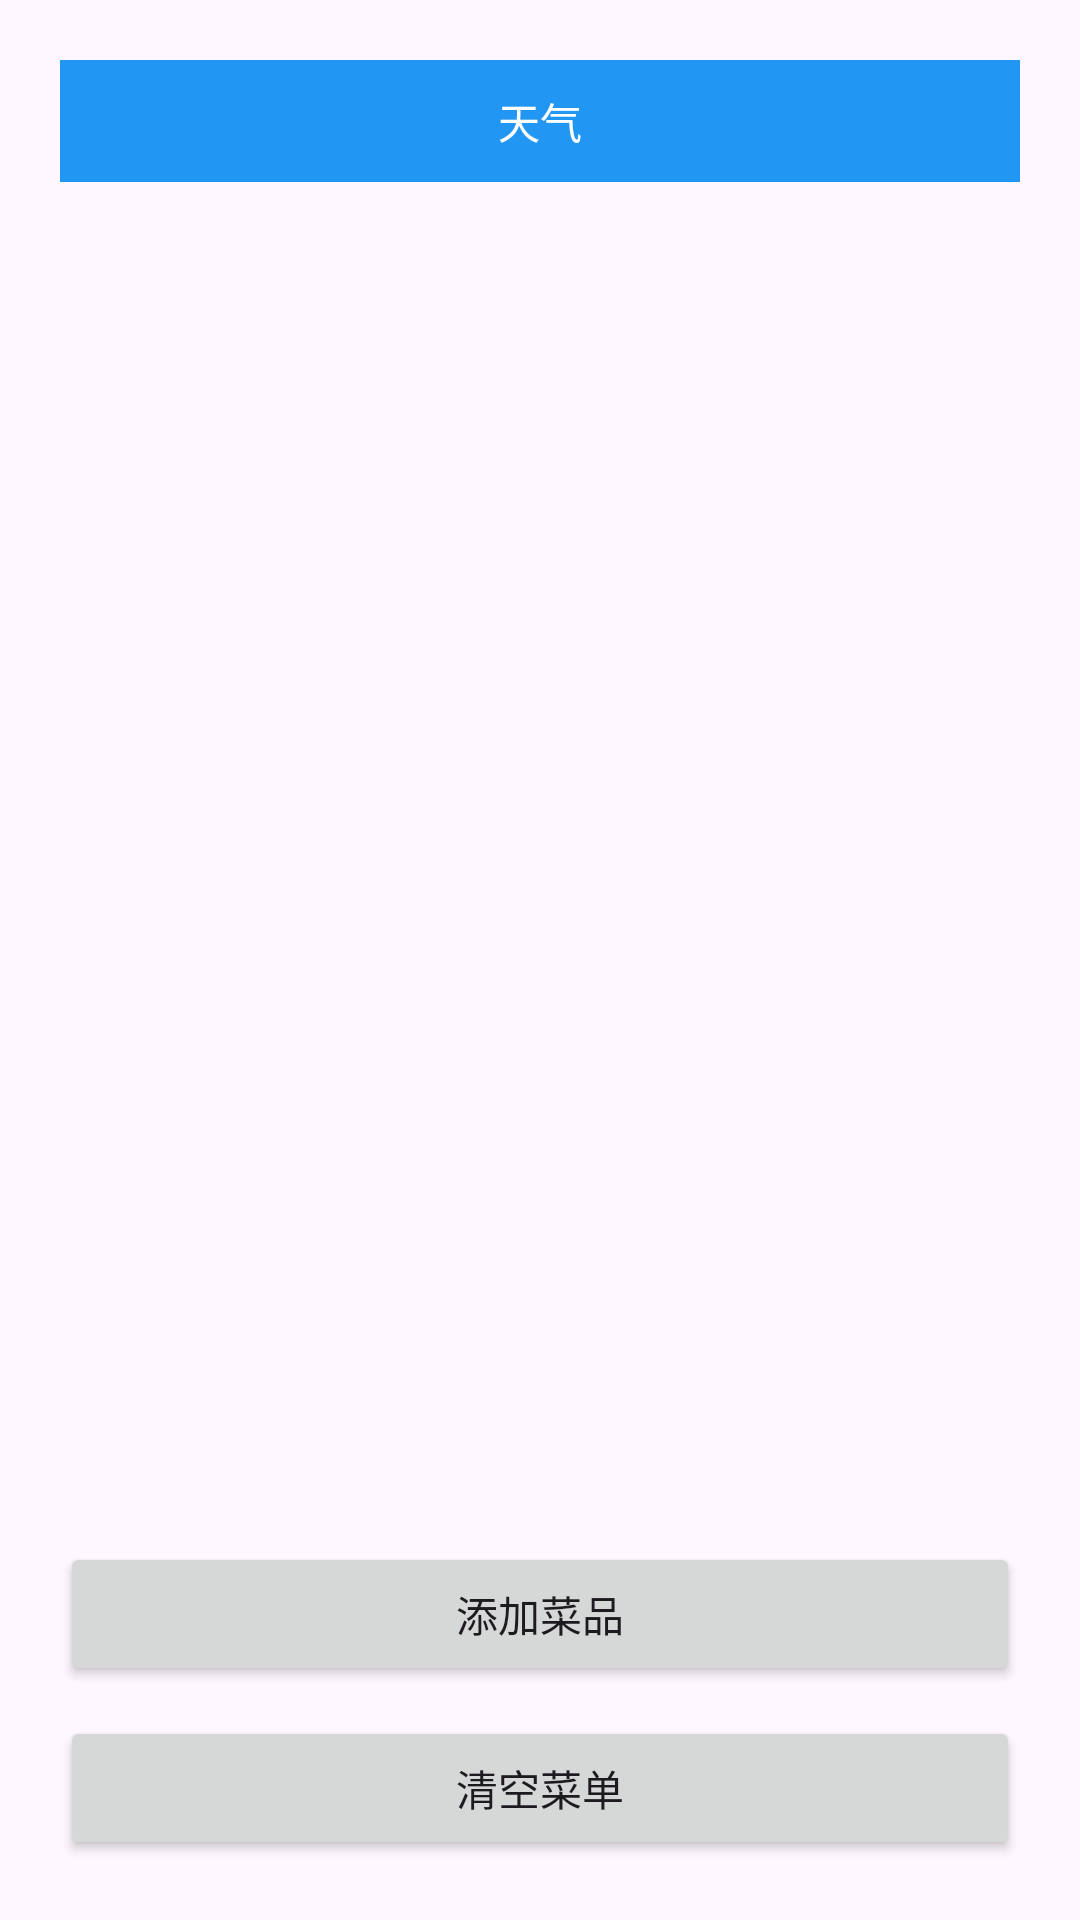

This screen was rendered from an Android layout file. Write that file and the resources it references.
<!-- AndroidManifest.xml: application theme Theme.MobileInternetPractice -->
<!-- res/layout/activity_menu.xml -->
<?xml version="1.0" encoding="utf-8"?>
<LinearLayout xmlns:android="http://schemas.android.com/apk/res/android"
    android:layout_width="match_parent"
    android:layout_height="match_parent"
    android:orientation="vertical"
    android:padding="20dp">

    <TextView
        android:id="@+id/tv_weather"
        android:layout_width="match_parent"
        android:layout_height="wrap_content"
        android:text="天气"
        android:background="#2196F3"
        android:textColor="#fff"
        android:padding="10dp"
        android:gravity="center"/>

    <TextView
        android:id="@+id/tv_list"
        android:layout_width="match_parent"
        android:layout_height="0dp"
        android:layout_weight="1"
        android:textSize="18sp"
        android:layout_marginTop="20dp"/>

    <Button
        android:id="@+id/btn_add"
        android:layout_width="match_parent"
        android:layout_height="wrap_content"
        android:text="添加菜品"/>

    <Button
        android:id="@+id/btn_clear"
        android:layout_width="match_parent"
        android:layout_height="wrap_content"
        android:text="清空菜单"
        android:layout_marginTop="10dp"/>

</LinearLayout>
<!-- resources referenced by this layout -->
<resources>
  <style name="Theme.MobileInternetPractice" parent="Base.Theme.MobileInternetPractice" />
  <style name="Base.Theme.MobileInternetPractice" parent="Theme.Material3.DayNight.NoActionBar">
          
          
      </style>
</resources>
